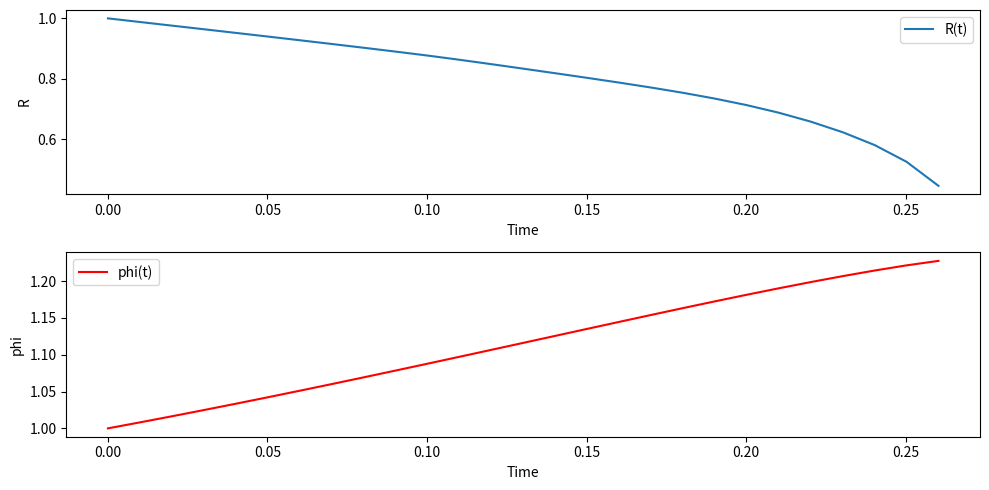

This figure's Python source:
import numpy as np
from scipy.integrate import solve_ivp
import matplotlib.pyplot as plt

def coupled_eqs(t, y, gamma1, gamma_m, m, n, eta, theta, Delta):
    R, phi = y
    
    dR_dt = -gamma1 * R + 2 * R - m / (2 * gamma_m * R**(2*m-1)) - n * eta * R**(n-1) * np.cos(n * (phi - theta))
    dphi_dt = -Delta + n * eta * R**(n-2) * np.sin(n * (phi - theta))
    
    return [dR_dt, dphi_dt]

# Parameters
gamma1 = 1.0  # Example value
gamma_m = 1.0  # Example value
m = 2  # Example value
n = 3  # Example value
eta = 0.5  # Example value
theta = np.pi / 4  # Example value
Delta = 0.1  # Example value

# Initial conditions
R0 = 1.0  # Initial R
phi0 = 1.0  # Initial phi
y0 = [R0, phi0]

# Time span
t_span = (0, 10)
t_eval = np.linspace(*t_span, 1000)

# Solve the system
sol = solve_ivp(coupled_eqs, t_span, y0, args=(gamma1, gamma_m, m, n, eta, theta, Delta), t_eval=t_eval)

# Plot results
plt.figure(figsize=(10, 5))
plt.subplot(2, 1, 1)
plt.plot(sol.t, sol.y[0], label='R(t)')
plt.xlabel('Time')
plt.ylabel('R')
plt.legend()

plt.subplot(2, 1, 2)
plt.plot(sol.t, sol.y[1], label='phi(t)', color='r')
plt.xlabel('Time')
plt.ylabel('phi')
plt.legend()

plt.tight_layout()
plt.show()
